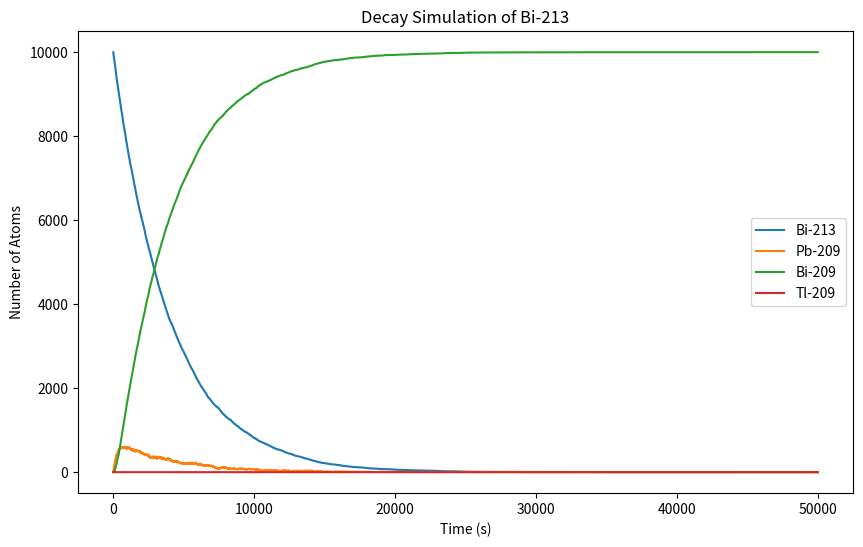

The script that saved this image:
import numpy as np
import matplotlib.pyplot as plt

# Constants
initial_bi213 = 10000
delta_t = 1  # second

# Decay constants (per second)
decay_constant_bi213_to_pb209 = 1 - 2**(-delta_t / (46 * 60))  # Bi-213 to Pb-209
decay_constant_pb209_to_bi209 = 1 - 2**(-delta_t / (3.3 * 60))  # Pb-209 to Bi-209
decay_constant_tl209_to_pb209 = 1 - 2**(-delta_t / (2.2 * 60))  # Tl-209 to Pb-209

# Initial counts
bi213_count = initial_bi213
pb209_count = 0
bi209_count = 0
tl209_count = 0

# Simulation time
total_time = 50000  # seconds

# Lists to store counts over time
time_points = []
bi213_counts = []
pb209_counts = []
bi209_counts = []
tl209_counts = []

# Simulation loop
for t in range(total_time):
    # Decay of Bi-213 to Pb-209
    decayed_bi213 = np.random.binomial(bi213_count, decay_constant_bi213_to_pb209)
    bi213_count -= decayed_bi213
    pb209_count += decayed_bi213

    # Decay of Pb-209 to Bi-209
    decayed_pb209 = np.random.binomial(pb209_count, decay_constant_pb209_to_bi209)
    pb209_count -= decayed_pb209
    bi209_count += decayed_pb209

    # Decay of Tl-209 to Pb-209
    decayed_tl209 = np.random.binomial(tl209_count, decay_constant_tl209_to_pb209)
    tl209_count -= decayed_tl209
    pb209_count += decayed_tl209

    # Store counts
    time_points.append(t)
    bi213_counts.append(bi213_count)
    pb209_counts.append(pb209_count)
    bi209_counts.append(bi209_count)
    tl209_counts.append(tl209_count)

# Plotting the results
plt.figure(figsize=(10, 6))
plt.plot(time_points, bi213_counts, label='Bi-213')
plt.plot(time_points, pb209_counts, label='Pb-209')
plt.plot(time_points, bi209_counts, label='Bi-209')
plt.plot(time_points, tl209_counts, label='Tl-209')
plt.xlabel('Time (s)')
plt.ylabel('Number of Atoms')
plt.legend()
plt.title('Decay Simulation of Bi-213')
plt.savefig('decay_simulation.png')
plt.show()